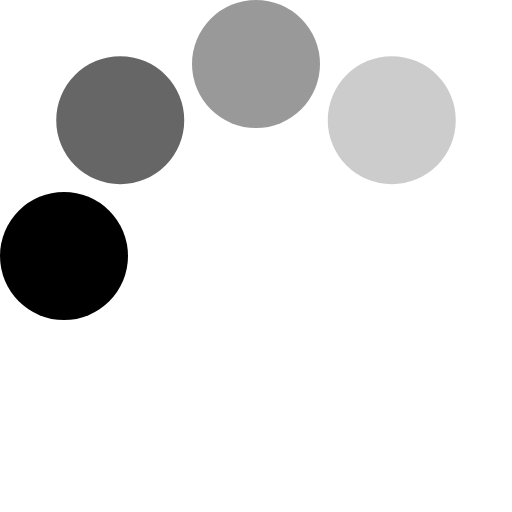
t = 0.00 s
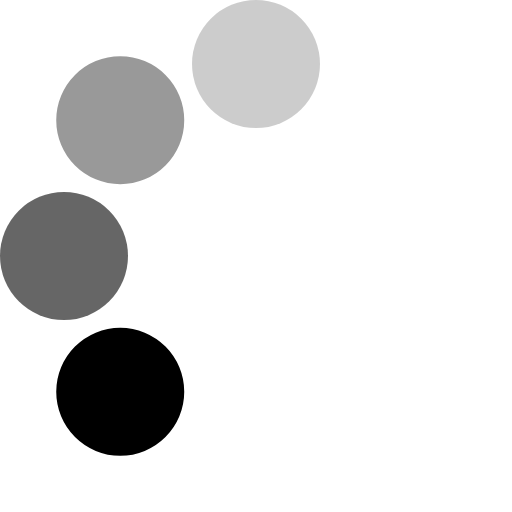
t = 0.20 s
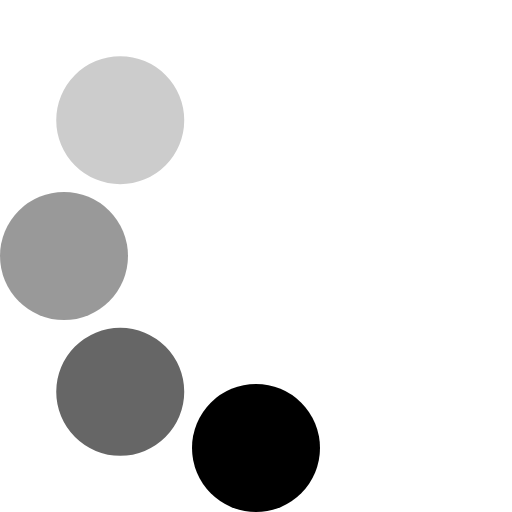
t = 0.36 s
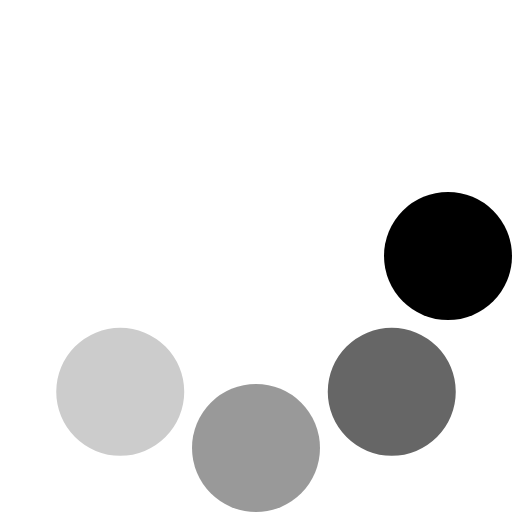
t = 0.56 s
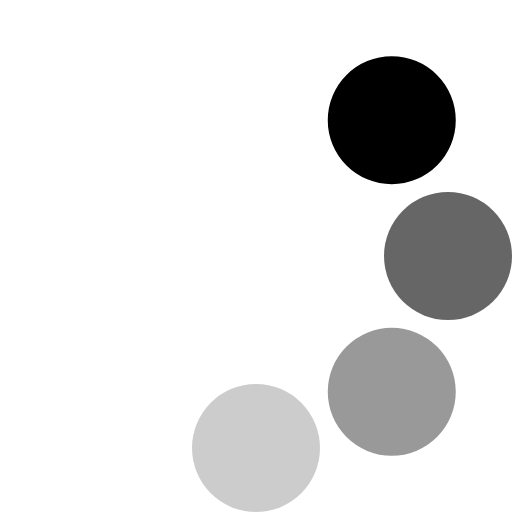
t = 0.76 s
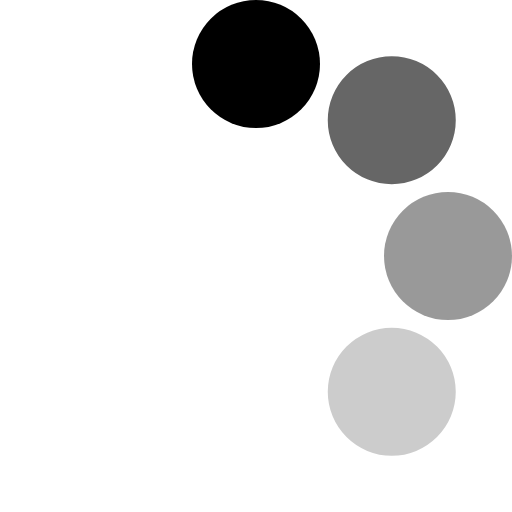
t = 0.92 s

The animated SVG that drew these frames (rendered in a browser with its animation timeline set to each time). Animation: 1 SMIL element (animateTransform=1); one cycle of 1.12 s, repeats indefinitely.

<svg xmlns="http://www.w3.org/2000/svg" width="36" height="36" viewBox="0 0 128 128"><rect width="100%" height="100%" fill="none"/><g><circle cx="16" cy="64" r="16" fill="currentColor"/><circle cx="16" cy="64" r="16" fill="currentColor" opacity=".6" transform="rotate(45 64 64)"/><circle cx="16" cy="64" r="16" fill="currentColor" opacity=".4" transform="rotate(90 64 64)"/><circle cx="16" cy="64" r="16" fill="currentColor" opacity=".2" transform="rotate(135 64 64)"/><animateTransform attributeName="transform" type="rotate" values="0 64 64;315 64 64;270 64 64;225 64 64;180 64 64;135 64 64;90 64 64;45 64 64" calcMode="discrete" dur="1120ms" repeatCount="indefinite"/></g></svg>